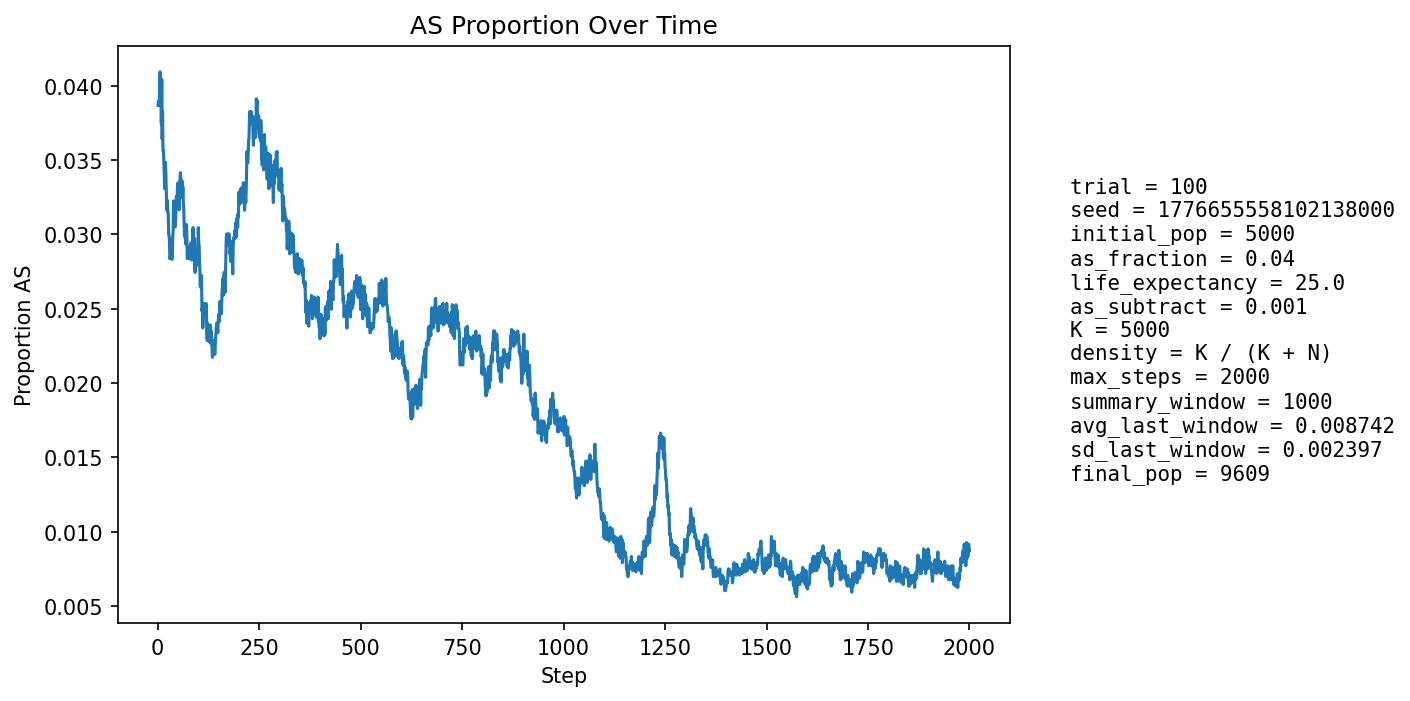

Data behind this chart, as committed beside it:
step, population_size, births, newborn_AA, newborn_AS, newborn_SS, prop_newborn_AA, prop_newborn_AS, prop_newborn_SS, prop_repro_AA, prop_repro_AS, prop_AS_population
1, 5404, 1296, 1250, 45, 1, 0.9645, 0.03472, 0.0007716, 0.9614, 0.03858, 0.03868
2, 5596, 1248, 1203, 45, 0, 0.9639, 0.03606, 0.0, 0.9607, 0.03928, 0.03896
3, 5768, 1227, 1183, 44, 0, 0.9641, 0.03586, 0.0, 0.9604, 0.03962, 0.03901
4, 5925, 1213, 1168, 45, 0, 0.9629, 0.0371, 0.0, 0.9583, 0.04173, 0.03899
5, 6151, 1290, 1234, 56, 0, 0.9566, 0.04341, 0.0, 0.9599, 0.0401, 0.04016
6, 6375, 1339, 1278, 60, 1, 0.9544, 0.04481, 0.0007468, 0.9605, 0.03952, 0.04094
7, 6598, 1374, 1329, 45, 0, 0.9672, 0.03275, 0.0, 0.961, 0.03904, 0.03895
8, 6810, 1399, 1342, 56, 1, 0.9593, 0.04003, 0.0007148, 0.9615, 0.03853, 0.0395
9, 7027, 1433, 1389, 44, 0, 0.9693, 0.0307, 0.0, 0.961, 0.039, 0.03743
10, 7247, 1469, 1392, 76, 1, 0.9476, 0.05174, 0.0006807, 0.9604, 0.03962, 0.04043
11, 7469, 1504, 1466, 38, 0, 0.9747, 0.02527, 0.0, 0.9623, 0.03772, 0.03642
12, 7679, 1535, 1466, 67, 2, 0.955, 0.04365, 0.001303, 0.9626, 0.03736, 0.03829
13, 7856, 1537, 1494, 43, 0, 0.972, 0.02798, 0.0, 0.9636, 0.03643, 0.03564
14, 8022, 1550, 1497, 52, 1, 0.9658, 0.03355, 0.0006452, 0.9611, 0.0389, 0.03565
15, 8180, 1570, 1520, 50, 0, 0.9682, 0.03185, 0.0, 0.9633, 0.03667, 0.03509
16, 8330, 1593, 1546, 46, 1, 0.9705, 0.02888, 0.0006277, 0.9617, 0.03833, 0.03421
17, 8465, 1607, 1564, 43, 0, 0.9732, 0.02676, 0.0, 0.9638, 0.03617, 0.03308
18, 8586, 1618, 1565, 53, 0, 0.9672, 0.03276, 0.0, 0.9649, 0.03511, 0.03331
19, 8696, 1629, 1561, 67, 1, 0.9583, 0.04113, 0.0006139, 0.9652, 0.03479, 0.03484
20, 8798, 1640, 1583, 57, 0, 0.9652, 0.03476, 0.0, 0.9666, 0.0334, 0.03421
21, 8892, 1650, 1602, 48, 0, 0.9709, 0.02909, 0.0, 0.9675, 0.03251, 0.03318
22, 8973, 1656, 1611, 45, 0, 0.9728, 0.02717, 0.0, 0.9687, 0.03129, 0.0321
23, 9047, 1662, 1616, 45, 1, 0.9723, 0.02708, 0.0006017, 0.9666, 0.03338, 0.03161
24, 9109, 1667, 1608, 59, 0, 0.9646, 0.03539, 0.0, 0.9667, 0.03331, 0.03228
25, 9167, 1674, 1625, 49, 0, 0.9707, 0.02927, 0.0, 0.9668, 0.03323, 0.03153
26, 9219, 1679, 1627, 52, 0, 0.969, 0.03097, 0.0, 0.9683, 0.03175, 0.03135
27, 9268, 1683, 1643, 40, 0, 0.9762, 0.02377, 0.0, 0.9693, 0.03071, 0.03
28, 9311, 1686, 1638, 48, 0, 0.9715, 0.02847, 0.0, 0.9684, 0.03159, 0.02996
29, 9349, 1690, 1644, 46, 0, 0.9728, 0.02722, 0.0, 0.9684, 0.03163, 0.02952
30, 9377, 1692, 1651, 40, 1, 0.9758, 0.02364, 0.000591, 0.9687, 0.0313, 0.02837
31, 9408, 1695, 1648, 47, 0, 0.9723, 0.02773, 0.0, 0.9709, 0.02913, 0.02849
32, 9436, 1697, 1648, 49, 0, 0.9711, 0.02887, 0.0, 0.9714, 0.02863, 0.02851
33, 9460, 1699, 1637, 62, 0, 0.9635, 0.03649, 0.0, 0.9717, 0.02833, 0.0297
34, 9481, 1701, 1652, 49, 0, 0.9712, 0.02881, 0.0, 0.9723, 0.02765, 0.02911
35, 9497, 1703, 1659, 44, 0, 0.9742, 0.02584, 0.0, 0.972, 0.02799, 0.02832
36, 9512, 1704, 1656, 48, 0, 0.9718, 0.02817, 0.0, 0.9725, 0.02752, 0.02849
37, 9528, 1705, 1645, 59, 1, 0.9648, 0.0346, 0.0005865, 0.9711, 0.0289, 0.02981
38, 9539, 1706, 1648, 58, 0, 0.966, 0.034, 0.0, 0.9714, 0.02865, 0.03019
39, 9548, 1706, 1633, 73, 0, 0.9572, 0.04279, 0.0, 0.9716, 0.02842, 0.03226
40, 9556, 1707, 1654, 53, 0, 0.969, 0.03105, 0.0, 0.9716, 0.02839, 0.03139
41, 9565, 1708, 1649, 59, 0, 0.9655, 0.03454, 0.0, 0.9704, 0.02957, 0.0322
42, 9568, 1709, 1665, 43, 1, 0.9743, 0.02516, 0.0005851, 0.9691, 0.03094, 0.03083
43, 9572, 1709, 1663, 46, 0, 0.9731, 0.02692, 0.0, 0.9667, 0.03333, 0.03051
44, 9578, 1709, 1655, 53, 1, 0.9684, 0.03101, 0.0005851, 0.9669, 0.03313, 0.0309
45, 9581, 1709, 1648, 60, 1, 0.9643, 0.03511, 0.0005851, 0.9671, 0.03291, 0.03173
46, 9582, 1709, 1644, 64, 1, 0.962, 0.03745, 0.0005851, 0.9681, 0.0319, 0.03256
47, 9589, 1711, 1657, 54, 0, 0.9684, 0.03156, 0.0, 0.9683, 0.03167, 0.03222
48, 9592, 1711, 1653, 58, 0, 0.9661, 0.0339, 0.0, 0.9683, 0.03166, 0.03242
49, 9595, 1711, 1646, 65, 0, 0.962, 0.03799, 0.0, 0.9681, 0.03185, 0.03345
50, 9595, 1710, 1651, 58, 1, 0.9655, 0.03392, 0.0005848, 0.9673, 0.03266, 0.03345
51, 9598, 1711, 1664, 44, 3, 0.9725, 0.02572, 0.001753, 0.9682, 0.03184, 0.03219
52, 9601, 1711, 1661, 49, 1, 0.9708, 0.02864, 0.0005845, 0.968, 0.03203, 0.03198
53, 9604, 1712, 1661, 50, 1, 0.9702, 0.02921, 0.0005841, 0.967, 0.03301, 0.03165
54, 9604, 1711, 1642, 68, 1, 0.9597, 0.03974, 0.0005845, 0.966, 0.03401, 0.03322
55, 9603, 1711, 1642, 68, 1, 0.9597, 0.03974, 0.0005845, 0.9668, 0.03322, 0.03384
56, 9605, 1711, 1647, 64, 0, 0.9626, 0.03741, 0.0, 0.9678, 0.03222, 0.03415
57, 9607, 1711, 1656, 55, 0, 0.9679, 0.03214, 0.0, 0.9684, 0.03161, 0.03373
58, 9607, 1711, 1657, 52, 2, 0.9684, 0.03039, 0.001169, 0.9676, 0.03241, 0.03352
59, 9610, 1712, 1662, 49, 1, 0.9708, 0.02862, 0.0005841, 0.9662, 0.0338, 0.03299
60, 9612, 1712, 1652, 60, 0, 0.965, 0.03505, 0.0, 0.9654, 0.03459, 0.0336
... 1,940 more rows
